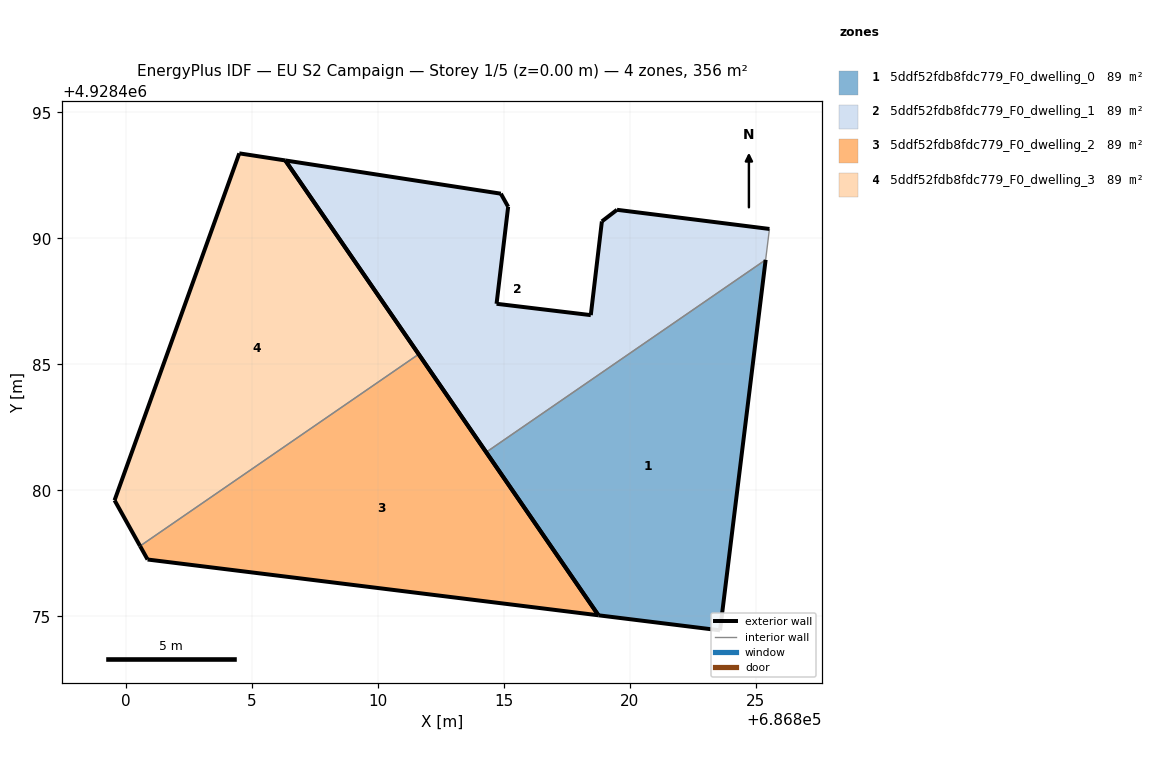
=== STOREY PLAN SPEC (per zone: floor XY polygon, exterior-wall plan segments, windows/doors) ===
zone 1: 5ddf52fdb8fdc779_F0_dwelling_0  (88.9 m²)
  floor: (686823.58, 4928474.45) (686825.39, 4928489.15) (686814.30, 4928481.51) (686818.75, 4928475.04)
  exterior wall: (686823.58, 4928474.45) – (686818.75, 4928475.04)  [4.9 m]
  exterior wall: (686818.75, 4928475.04) – (686814.30, 4928481.51)  [7.9 m]
  exterior wall: (686825.39, 4928489.15) – (686823.58, 4928474.45)  [14.8 m]
  interior walls: 1
zone 2: 5ddf52fdb8fdc779_F0_dwelling_1  (88.9 m²)
  floor: (686825.39, 4928489.15) (686825.54, 4928490.38) (686819.49, 4928491.13) (686818.89, 4928490.67) (686818.45, 4928486.96) (686814.71, 4928487.41) (686815.17, 4928491.25) (686814.88, 4928491.78) (686806.32, 4928493.09) (686814.30, 4928481.51)
  exterior wall: (686818.45, 4928486.96) – (686818.89, 4928490.67)  [3.7 m]
  exterior wall: (686818.89, 4928490.67) – (686819.49, 4928491.13)  [0.8 m]
  exterior wall: (686819.49, 4928491.13) – (686825.54, 4928490.38)  [6.1 m]
  exterior wall: (686814.30, 4928481.51) – (686806.32, 4928493.09)  [14.1 m]
  exterior wall: (686806.32, 4928493.09) – (686814.88, 4928491.78)  [8.7 m]
  exterior wall: (686814.88, 4928491.78) – (686815.17, 4928491.25)  [0.6 m]
  exterior wall: (686815.17, 4928491.25) – (686814.71, 4928487.41)  [3.9 m]
  exterior wall: (686814.71, 4928487.41) – (686818.45, 4928486.96)  [3.8 m]
  interior walls: 2
zone 3: 5ddf52fdb8fdc779_F0_dwelling_2  (88.9 m²)
  floor: (686818.75, 4928475.04) (686811.62, 4928485.40) (686800.56, 4928477.79) (686800.86, 4928477.26)
  exterior wall: (686800.86, 4928477.26) – (686800.56, 4928477.79)  [0.6 m]
  exterior wall: (686811.62, 4928485.40) – (686818.75, 4928475.04)  [12.6 m]
  exterior wall: (686818.75, 4928475.04) – (686800.86, 4928477.26)  [18.0 m]
  interior walls: 1
zone 4: 5ddf52fdb8fdc779_F0_dwelling_3  (88.9 m²)
  floor: (686811.62, 4928485.40) (686806.32, 4928493.09) (686804.50, 4928493.38) (686799.55, 4928479.61) (686800.56, 4928477.79)
  exterior wall: (686806.32, 4928493.09) – (686811.62, 4928485.40)  [9.3 m]
  exterior wall: (686800.56, 4928477.79) – (686799.55, 4928479.61)  [2.1 m]
  exterior wall: (686799.55, 4928479.61) – (686804.50, 4928493.38)  [14.6 m]
  exterior wall: (686804.50, 4928493.38) – (686806.32, 4928493.09)  [1.8 m]
  interior walls: 1

=== DERIVED (storey summary) ===
Building: EU S2 Campaign
Storey: 1 of 5  (floor level z = 0.00 m)
Storey gross floor area: 355.6 m²
Zones on this storey: 4
  - 5ddf52fdb8fdc779_F0_dwelling_0: floor 88.9 m²; exterior wall 27.5 m (82.6 m²); WWR 0.0%
  - 5ddf52fdb8fdc779_F0_dwelling_1: floor 88.9 m²; exterior wall 41.6 m (124.7 m²); WWR 0.0%
  - 5ddf52fdb8fdc779_F0_dwelling_2: floor 88.9 m²; exterior wall 31.2 m (93.7 m²); WWR 0.0%
  - 5ddf52fdb8fdc779_F0_dwelling_3: floor 88.9 m²; exterior wall 27.9 m (83.7 m²); WWR 0.0%
Zone adjacency (shared interzone walls):
  - 5ddf52fdb8fdc779_F0_dwelling_0 ↔ 5ddf52fdb8fdc779_F0_dwelling_1
  - 5ddf52fdb8fdc779_F0_dwelling_2 ↔ 5ddf52fdb8fdc779_F0_dwelling_3